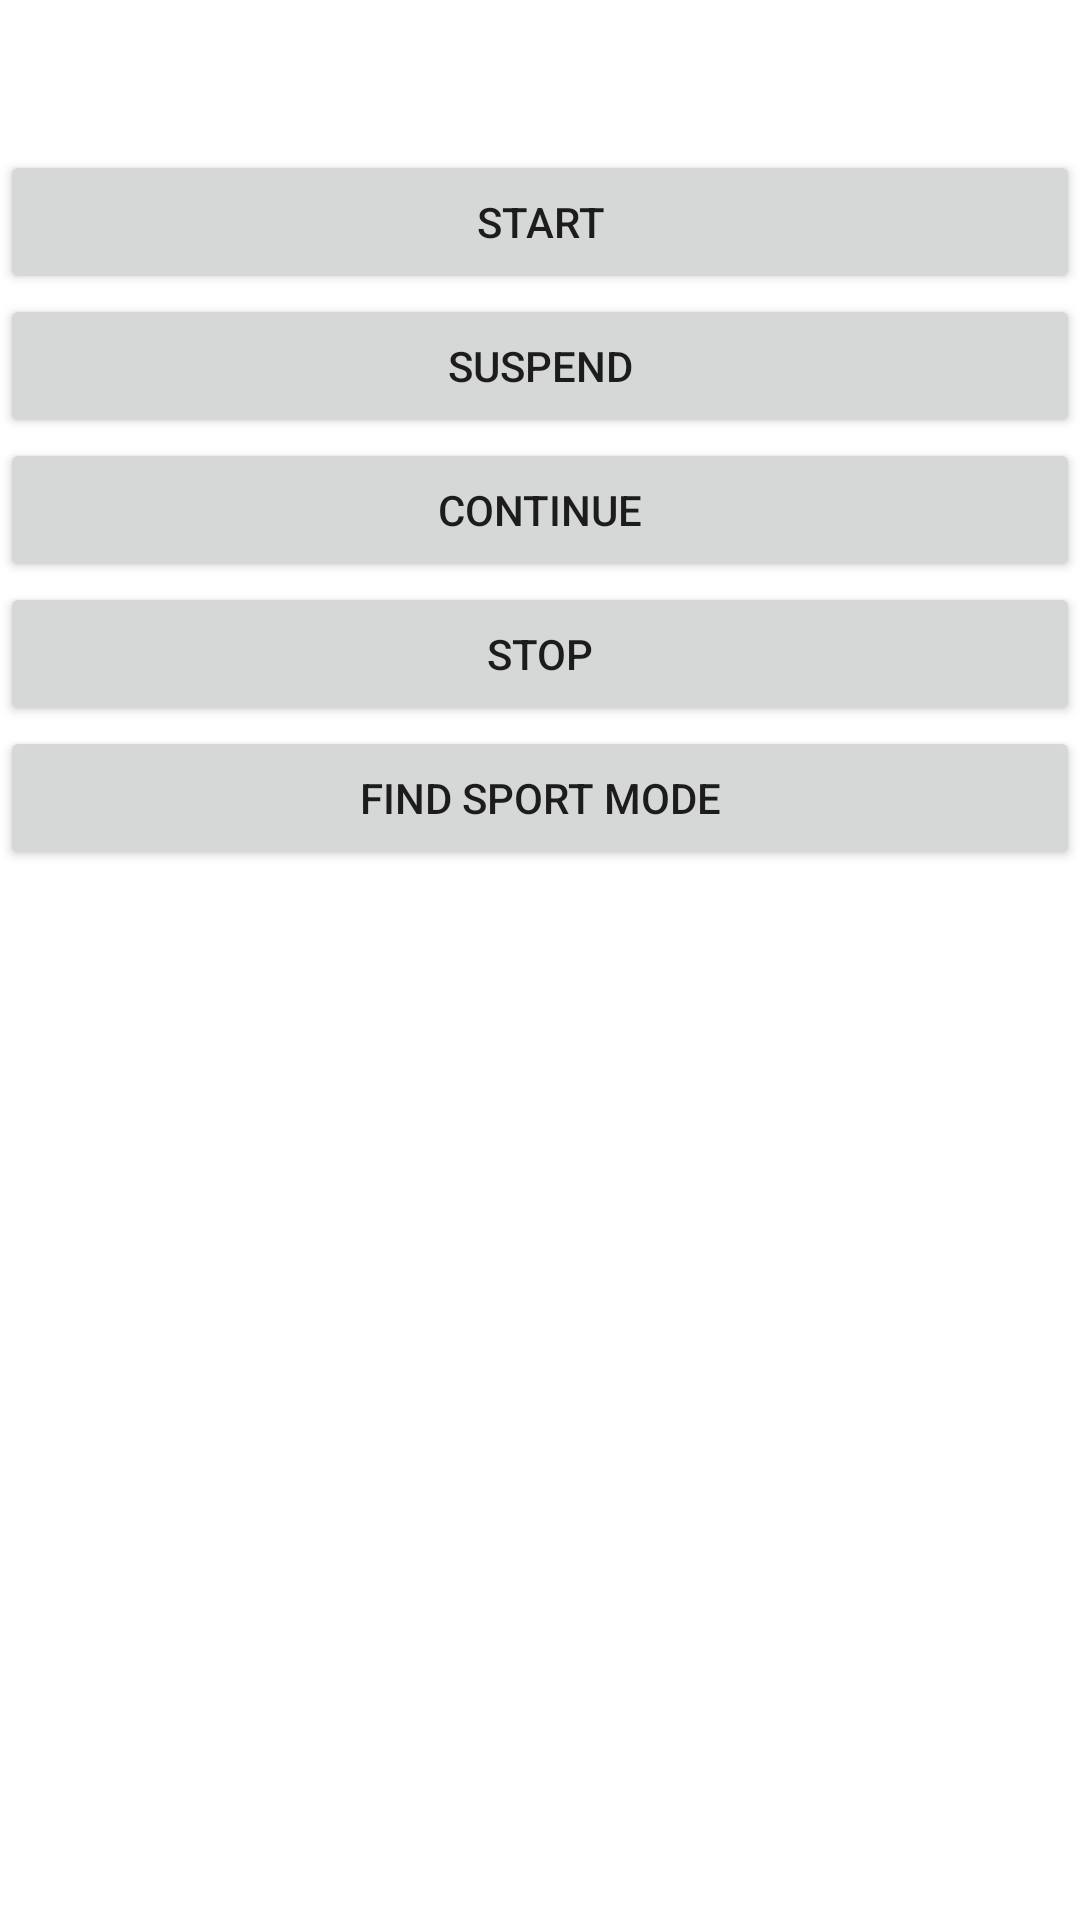

Write the Android layout XML for this screen, with the resource values it uses.
<!-- AndroidManifest.xml: application theme AppTheme -->
<!-- res/layout/activity_mode.xml -->
<LinearLayout xmlns:android="http://schemas.android.com/apk/res/android"
    xmlns:tools="http://schemas.android.com/tools"
    android:layout_width="match_parent"
    android:layout_height="match_parent"
    android:orientation="vertical"
    tools:context="com.jstyle.test2025.activity.ActivityModeActivity">
    <android.support.v7.widget.RecyclerView
        android:layout_marginTop="50dp"
        android:layout_width="match_parent"
        android:id="@+id/RecyclerView_mode"
        android:layout_height="wrap_content"/>

    <Button
        android:layout_width="match_parent"
        android:id="@+id/bt_startMode"
        android:text="Start"
        android:layout_height="wrap_content" />
    <Button
        android:layout_width="match_parent"
        android:id="@+id/suspend"
        android:text="suspend"
        android:layout_height="wrap_content" />
    <Button
        android:layout_width="match_parent"
        android:id="@+id/continues"
        android:text="continue"
        android:layout_height="wrap_content" />
    <Button
        android:layout_width="match_parent"
        android:id="@+id/bt_stopMode"
        android:text="Stop"
        android:layout_height="wrap_content" />
    <Button
        android:layout_width="match_parent"
        android:id="@+id/bt_Find"
        android:text="Find Sport Mode"
        android:layout_height="wrap_content" />
    <TextView
        android:layout_width="match_parent"
        android:id="@+id/tv_activityModeData"
        android:layout_height="wrap_content" />

</LinearLayout>
<!-- resources referenced by this layout -->
<resources>

</resources>
